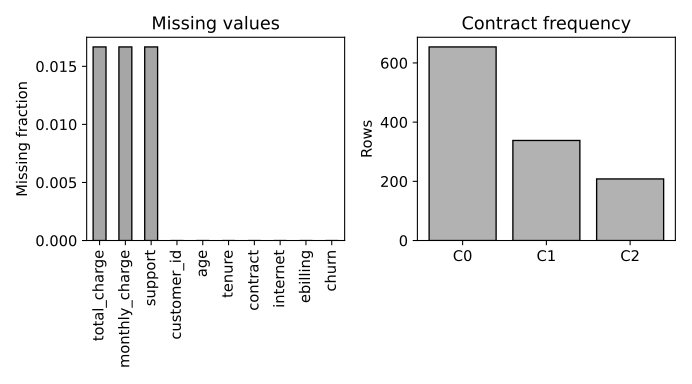

The file beside this chart, header and first rows:
, missing_fraction
total_charge, 0.01667
monthly_charge, 0.01667
support, 0.01667
customer_id, 0.0
age, 0.0
tenure, 0.0
contract, 0.0
internet, 0.0
ebilling, 0.0
churn, 0.0
